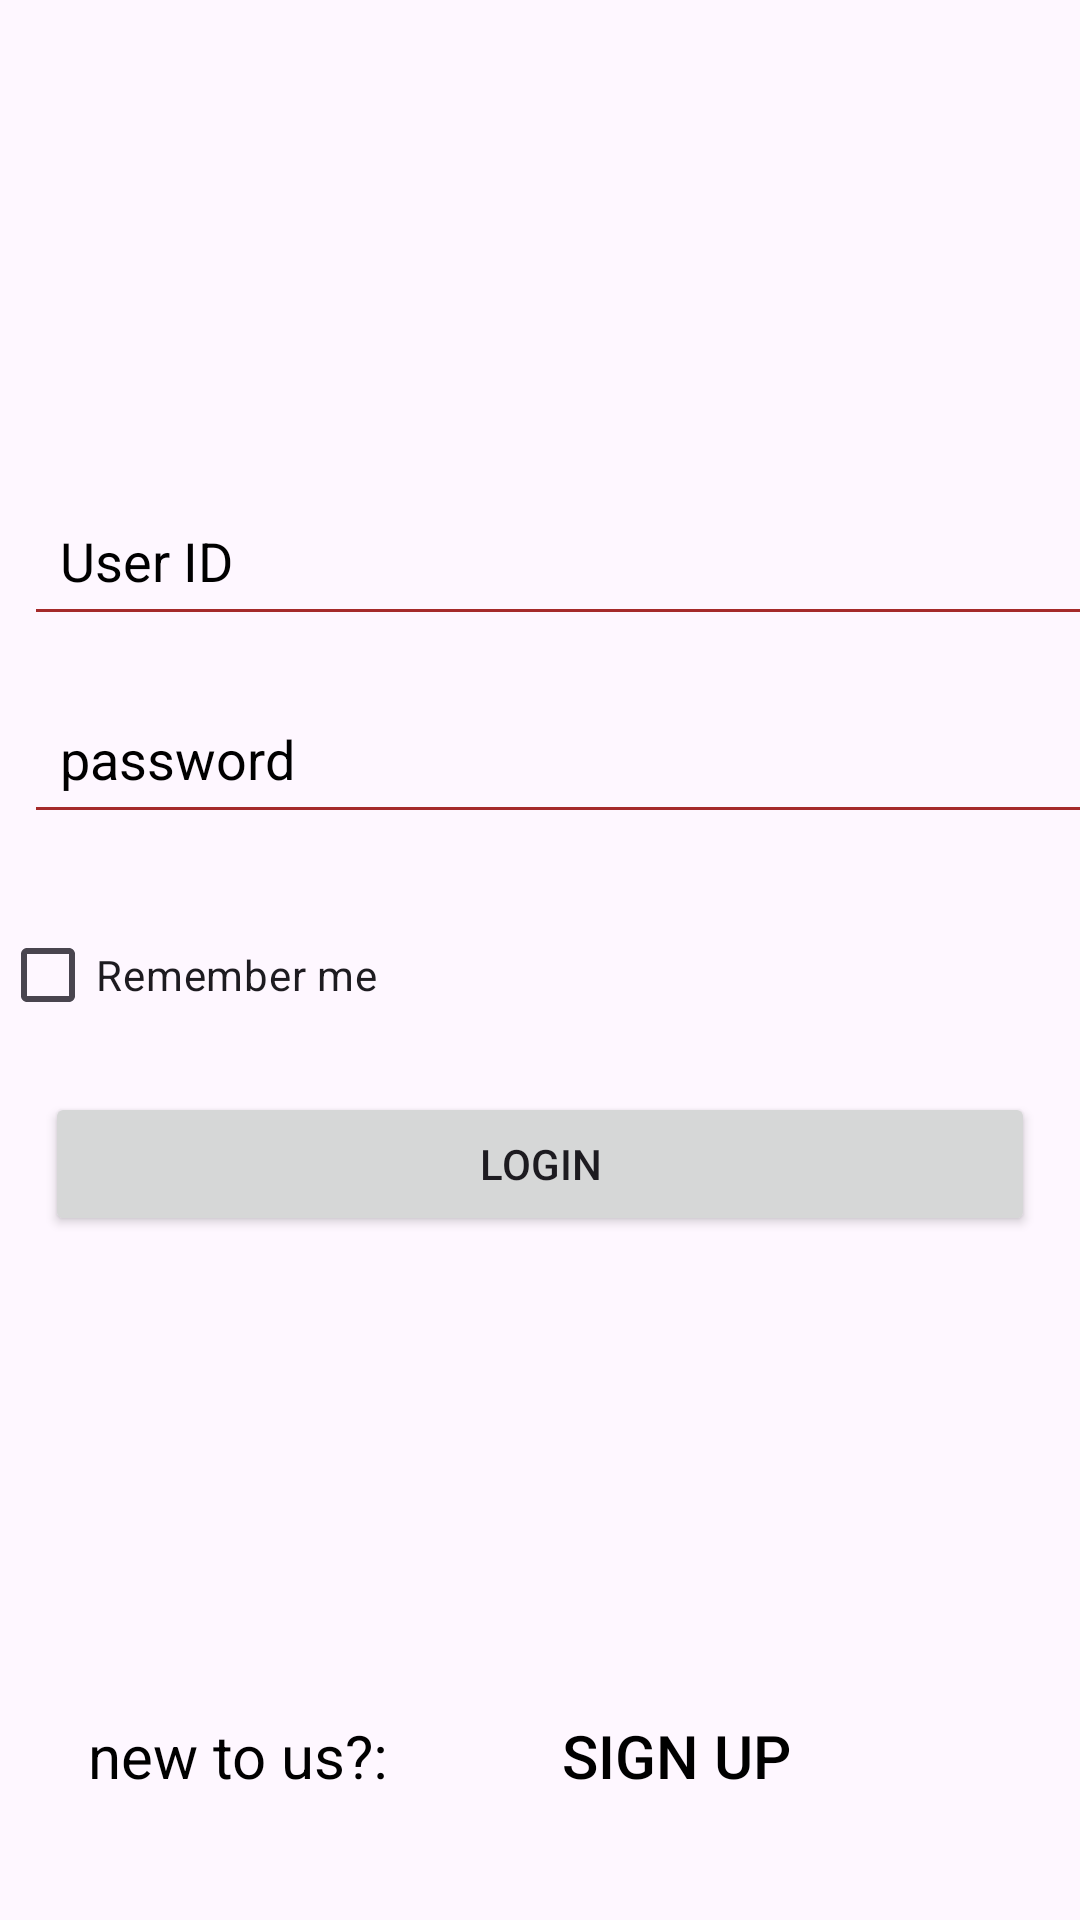

Produce the Android XML layout that renders to this screen, including the resource entries it uses.
<!-- AndroidManifest.xml: application theme Theme.FinalProjectHotelSystem -->
<!-- res/layout/activity_log_in.xml -->
<?xml version="1.0" encoding="utf-8"?>
<LinearLayout xmlns:android="http://schemas.android.com/apk/res/android"
    android:orientation="vertical"
    android:layout_width="match_parent"
    android:layout_height="match_parent"
    android:background="@drawable/loginbackground"
    >


    <ImageView
        android:layout_width="388dp"
        android:layout_height="154dp"
        android:src="@drawable/login_logo"/>


    <EditText
        android:id="@+id/txtuserid"
        android:layout_width="367dp"
        android:layout_height="50dp"
        android:layout_margin="8dp"
        android:backgroundTint="#A52A2A"
        android:textColorHint="#000000"
        android:layout_marginLeft="15dp"
        android:padding="12dp"
        android:layout_marginRight="20dp"
        android:hint="User ID" />

    <EditText
        android:id="@+id/txtpass"
        android:layout_width="367dp"
        android:backgroundTint="#A52A2A"
        android:textColorHint="#000000"
        android:layout_height="50dp"
        android:layout_margin="8dp"
        android:layout_marginLeft="15dp"
        android:inputType="textPassword"
        android:layout_marginRight="20dp"
        android:padding="12dp"
        android:hint="password" />


    <CheckBox
        android:id="@+id/checkBox"
        android:layout_width="362dp"
        android:layout_height="wrap_content"
        android:layout_marginTop="15dp"
        android:backgroundTint="#A52A2A"
        android:text="Remember me" />

    <Button
        android:id="@+id/ptnLogin"
        android:layout_width="match_parent"
        android:layout_height="wrap_content"
        android:layout_margin="15dp"
        android:onClick="ptnlogIn"
        android:text="Login" />

    <TextView
        android:id="@+id/error_message"
        android:layout_width="match_parent"
        android:layout_height="wrap_content"
        android:layout_gravity="center"
        android:layout_margin="15dp"
        android:textSize="30sp"
        android:textColor="@color/design_default_color_error" />




    <LinearLayout
        android:layout_width="match_parent"
        android:layout_height="115dp"
        android:layout_marginTop="50dp"
        android:layout_gravity="center|top"
        android:orientation="horizontal">


        <TextView
            android:layout_width="159dp"
            android:layout_height="wrap_content"
            android:textAlignment="center"
            android:textColor="@color/black"
            android:text="new to us?:"
            android:textSize="20sp"

            />

        <Button
            android:id="@+id/buttonSignup"
            android:layout_width="133dp"
            android:layout_height="76dp"
            android:background="#00000000"
            android:onClick="ptnSign"
            android:text="sign up"
            android:textAlignment="center"
            android:textColor="@color/black"
            android:textSize="20sp" />

    </LinearLayout>
</LinearLayout>
<!-- resources referenced by this layout -->
<resources>
  <style name="Theme.FinalProjectHotelSystem" parent="Base.Theme.FinalProjectHotelSystem" />
  <style name="Base.Theme.FinalProjectHotelSystem" parent="Theme.Material3.DayNight.NoActionBar">
          
          
      </style>
  <!-- not gathered from this repository: default colours our renderer supplied (Android Studio template values) -->
  <color name="black">#FF000000</color>
</resources>
